The GitHub repository rebecabravim/dataset-placas-transito contains a labelled image folder "placas_organizadas" with 56 categories: A 12 intersecao em circulo, A 13a confluencia a esquerda, A 13b confluencia a direita, A 14 semaforo a frente, A 18 lombada, A 1a curva acentuada a esquerda, A 1b curva acentuada a direita, A 21c estreitamento de pista a direita, A 21e alargamento de pista a direita, A 24 obras, A 2a curva a esquerda, A 2b curva a direita, A 32a transito de pedestres, A 32b passagem sinalizada de pedestres, A 33a area escolar, A 33b passagem sinalizada de escolares, A 35 animais, A 36 animais selvagens, A 37 altura limitada, A 3a pista sinuosa a esquerda, A 4b curva acentuada em S a direita, A 5a curva em S a esquerda, A 5b curva em S a direita, A 7a via lateral a esquerda, A 7b via lateral a direita, MA marcador de alinhamento, MP-1 pass on the right, MP-2 pass on the left, MP-3 double pass, R 1 pare, R 12 proibido transito de bicicletas, R 15 altura maxima, R 19 60km h antigo, R 2 de a preferencia, R 24a sentido unico, R-24b mandatory passage, R 25b vire a direita, R 25c siga em frente ou a esquerda, R 25d siga em frente ou a direita, R 27 veiculos lentos usem faixa da direita, R 28 duplo sentido, R 29 proibido transito de pedestres, R 3 sentido proibido, R 33 sentido de circulacao na rotatoria, R 34 circulacao de bicicleta, R 4a proibido virar a esquerda, R 4b proibido virar a direita, R 5a proibido retornar a esquerda, R 5b proibido retornar a direita, R 6a proibido estacionar, R 6b estacionamento, R 6c proibido parar e estacionar, R 7 proibido ultrapassar, R 8a proibido mudar de faixa da esquerda para a direita, R 9 proibido caminhoes, imagens duplicadas valid somente das labels escolhidas. Examples follow, each with its label.

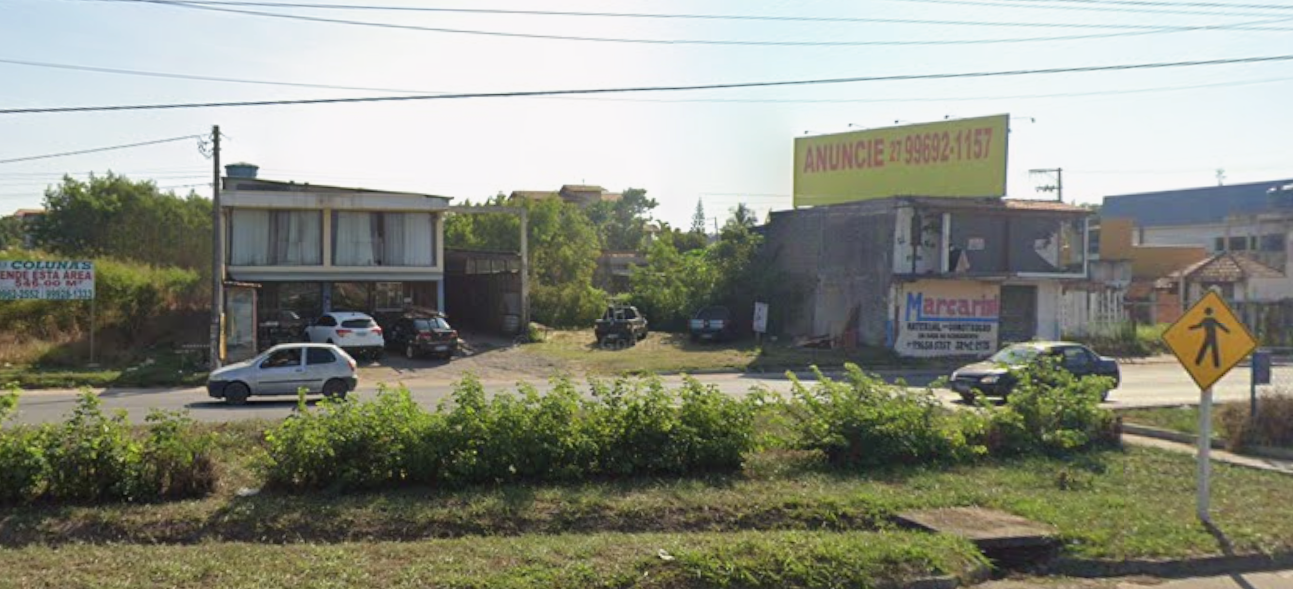
Label: A 32a transito de pedestres

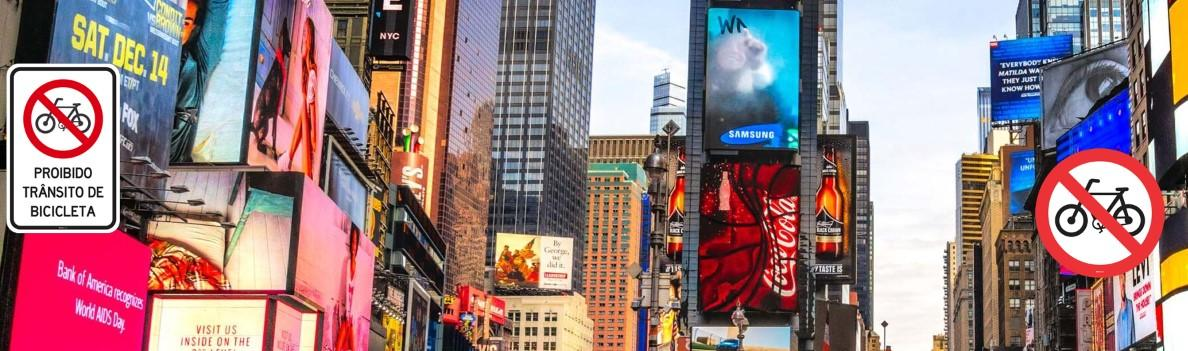
Label: R 12 proibido transito de bicicletas

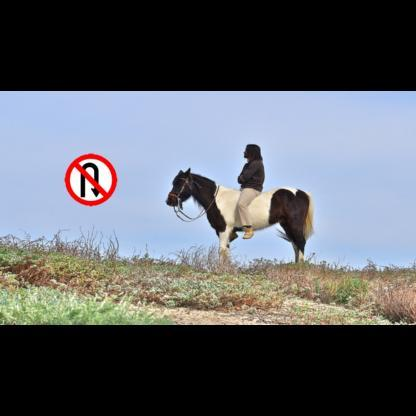
Label: R 5b proibido retornar a direita

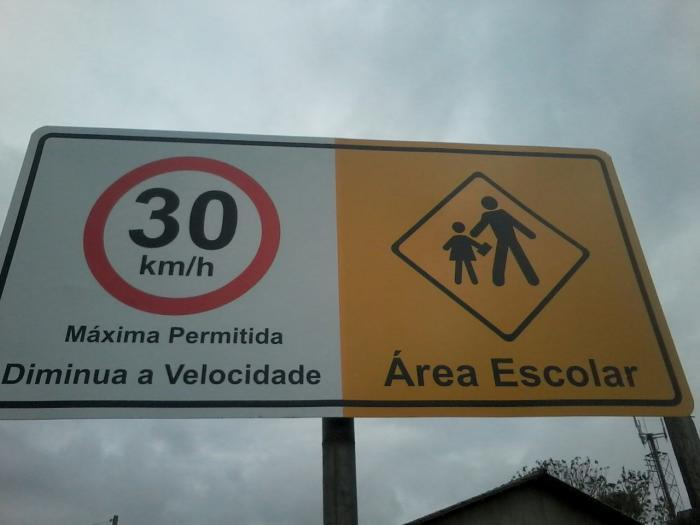
Label: A 33a area escolar

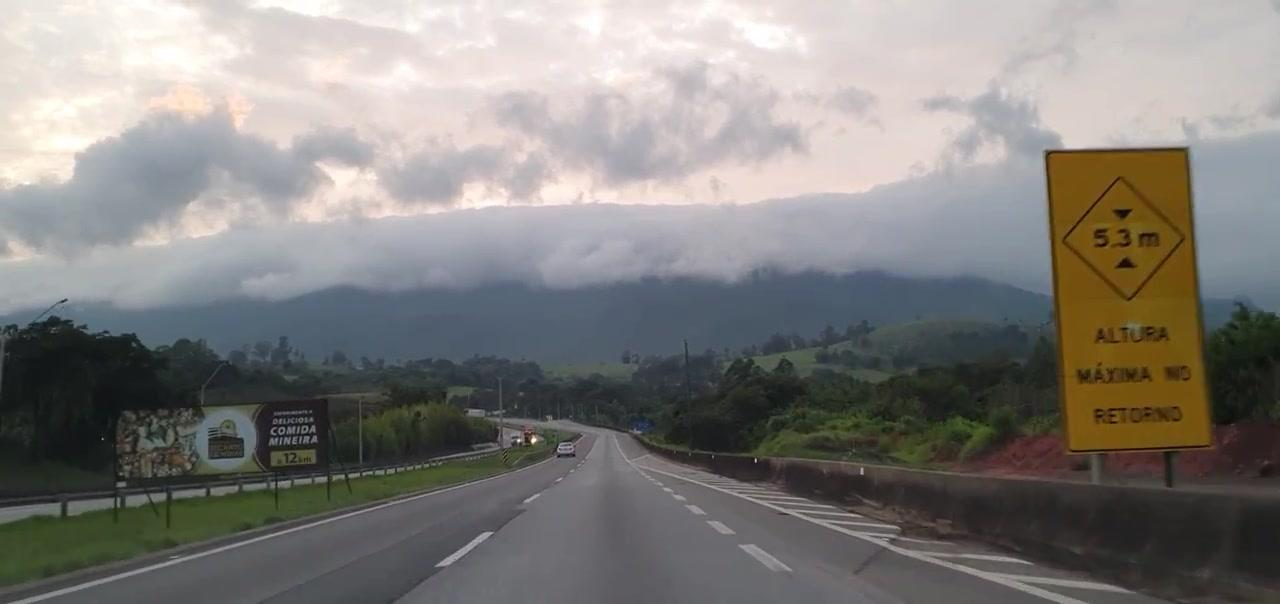
Label: A 37 altura limitada

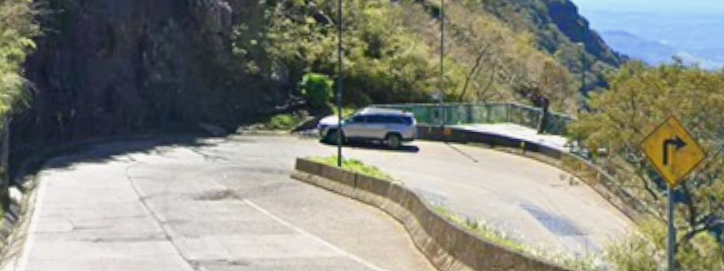
Label: A 1b curva acentuada a direita
